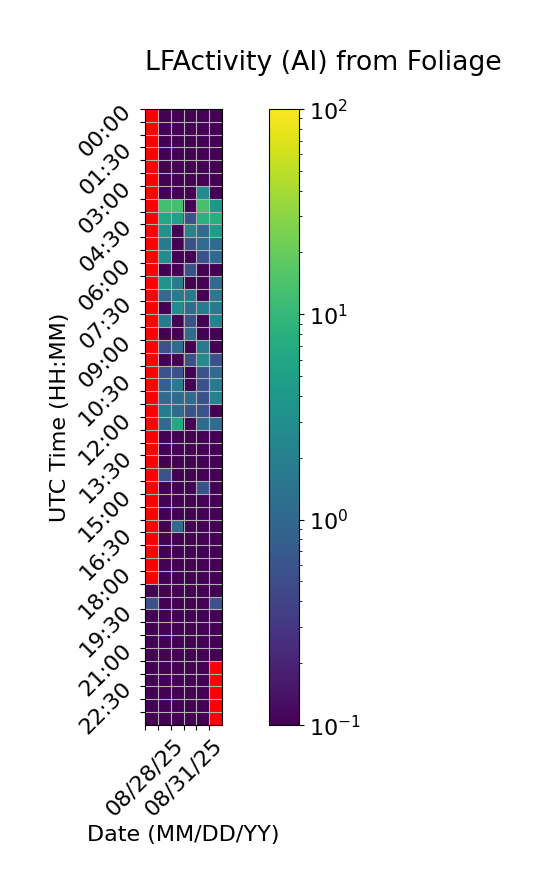

The data file committed next to this chart (first rows):
Time (UTC), 08/28/25, 08/29/25, 08/30/25, 08/31/25, 09/01/25, 09/02/25
00:00, , 0.0, 0.0, 0.0, 0.0, 0.0
00:30, , 0.0, 0.0, 0.0, 0.0, 0.0
01:00, , 0.0, 0.0, 0.0, 0.0, 0.0
01:30, , 0.0, 0.0, 0.0, 0.0, 0.0
02:00, , 0.0, 0.0, 0.0, 0.0, 0.0
02:30, , 0.0, 0.0, 0.0, 0.0, 0.0
03:00, , 0.0, 0.0, 0.0, 2.778, 0.0
03:30, , 12.22, 12.78, 0.0, 13.33, 3.889
04:00, , 6.111, 5.0, 0.5556, 8.333, 7.778
04:30, , 3.333, 0.0, 2.222, 1.111, 4.444
05:00, , 1.667, 0.0, 0.5556, 1.111, 1.111
05:30, , 2.778, 0.0, 0.0, 0.5556, 1.111
06:00, , 0.0, 0.0, 0.5556, 0.0, 0.0
06:30, , 3.333, 1.667, 0.0, 0.0, 1.111
07:00, , 1.111, 1.667, 1.667, 0.0, 1.667
07:30, , 0.0, 2.778, 1.111, 1.667, 1.667
08:00, , 1.667, 0.0, 0.5556, 0.0, 2.222
08:30, , 0.0, 0.0, 1.111, 0.0, 0.0
09:00, , 0.5556, 1.111, 0.0, 1.667, 0.0
09:30, , 0.0, 0.0, 0.5556, 2.778, 0.5556
10:00, , 0.5556, 0.5556, 0.0, 0.5556, 1.111
10:30, , 0.8333, 1.667, 0.0, 0.5556, 1.667
11:00, , 1.111, 1.111, 1.111, 0.5556, 2.222
11:30, , 1.667, 1.111, 0.5556, 0.5556, 0.0
12:00, , 1.111, 6.667, 0.0, 1.111, 1.111
12:30, , 0.0, 0.0, 0.0, 0.0, 0.0
13:00, , 0.0, 0.0, 0.0, 0.0, 0.0
13:30, , 0.0, 0.0, 0.0, 0.0, 0.0
14:00, , 0.5556, 0.0, 0.0, 0.0, 0.0
14:30, , 0.0, 0.0, 0.0, 0.5556, 0.0
15:00, , 0.0, 0.0, 0.0, 0.0, 0.0
15:30, , 0.0, 0.0, 0.0, 0.0, 0.0
16:00, , 0.0, 1.111, 0.0, 0.0, 0.0
16:30, , 0.0, 0.0, 0.0, 0.0, 0.0
17:00, , 0.0, 0.0, 0.0, 0.0, 0.0
17:30, , 0.0, 0.0, 0.0, 0.0, 0.0
18:00, , 0.0, 0.0, 0.0, 0.0, 0.0
18:30, 0.0, 0.0, 0.0, 0.0, 0.0, 0.0
19:00, 0.5556, 0.0, 0.0, 0.0, 0.0, 0.5556
19:30, 0.0, 0.0, 0.0, 0.0, 0.0, 0.0
20:00, 0.0, 0.0, 0.0, 0.0, 0.0, 0.0
20:30, 0.0, 0.0, 0.0, 0.0, 0.0, 0.0
21:00, 0.0, 0.0, 0.0, 0.0, 0.0, 0.0
21:30, 0.0, 0.0, 0.0, 0.0, 0.0, 
22:00, 0.0, 0.0, 0.0, 0.0, 0.0, 
22:30, 0.0, 0.0, 0.0, 0.0, 0.0, 
23:00, 0.0, 0.0, 0.0, 0.0, 0.0, 
23:30, 0.0, 0.0, 0.0, 0.0, 0.0, 
